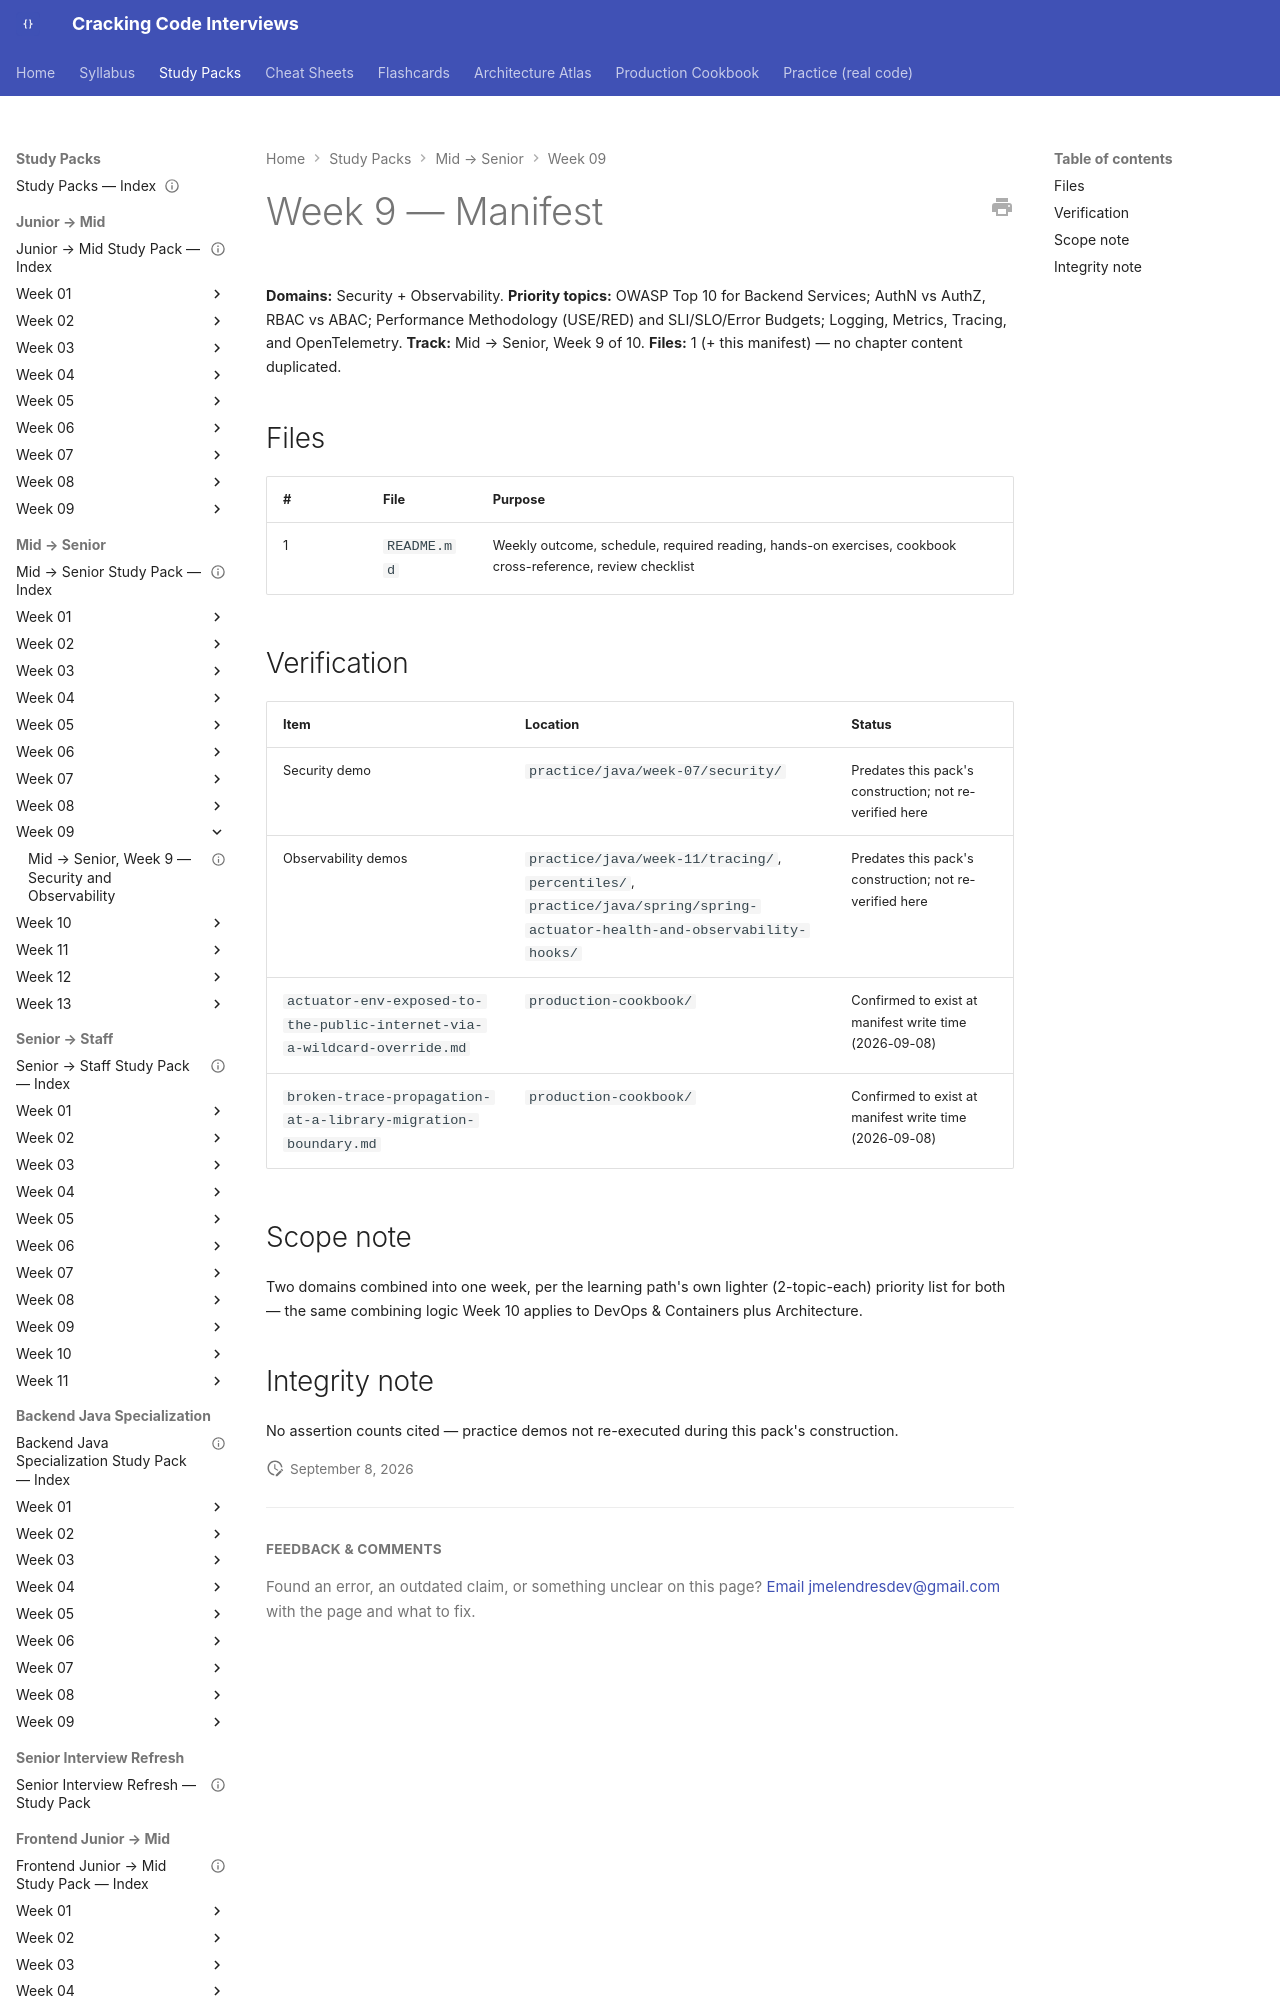

repository: JuanMelendres/cracking-code-interviews · page: study-packs/mid-to-senior/week-09/MANIFEST/index.html · generator: mkdocs

---
title: "Mid → Senior, Week 9 — Manifest"
week: 9
track: mid-to-senior
last_reviewed: 2026-09-08
---

# Week 9 — Manifest

**Domains:** Security + Observability. **Priority topics:** OWASP Top 10 for Backend Services; AuthN vs AuthZ, RBAC vs ABAC; Performance Methodology (USE/RED) and SLI/SLO/Error Budgets; Logging, Metrics, Tracing, and OpenTelemetry. **Track:** Mid → Senior, Week 9 of 10.
**Files:** 1 (+ this manifest) — no chapter content duplicated.

## Files

| # | File | Purpose |
|---|---|---|
| 1 | `README.md` | Weekly outcome, schedule, required reading, hands-on exercises, cookbook cross-reference, review checklist |
